Run: headless pygame with SDL's dummy video driver; simulated clock (each Clock.tick advances the game by its frame time, no real sleeping); random seed 0; keys injected as events and as key.get_pressed() state; no mouse input.
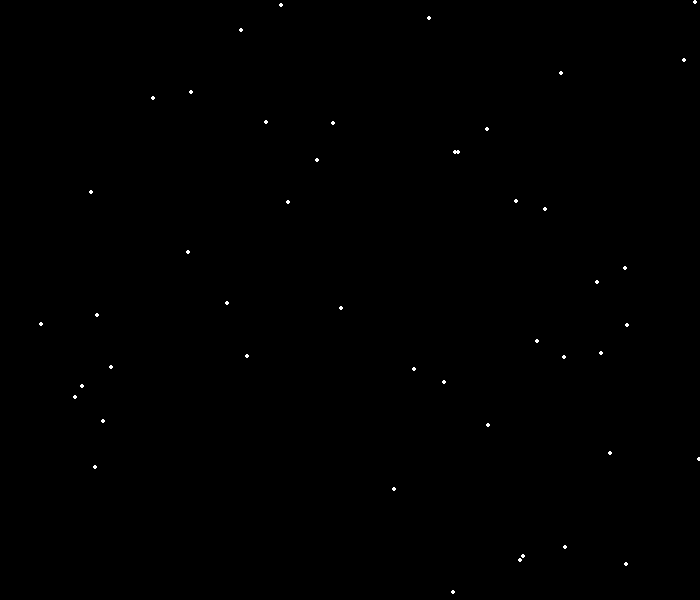
Frame 1 of 4 · flips 1–60 · no input
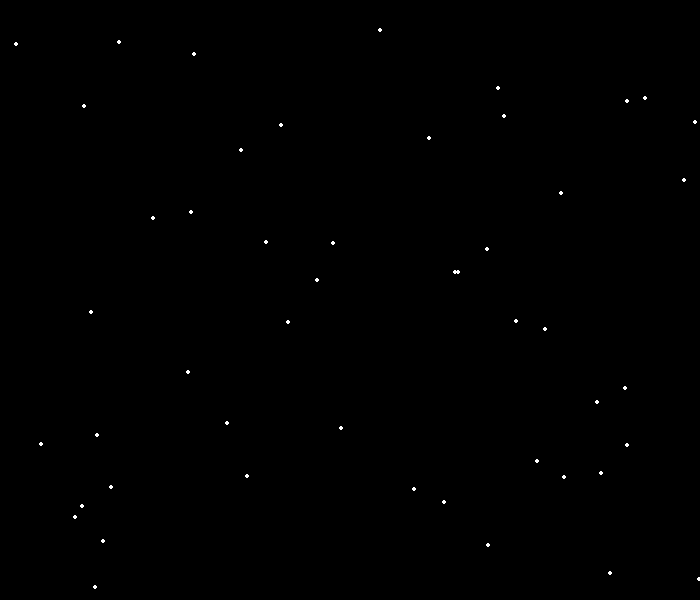
Frame 2 of 4 · flips 61–180 · tapped SPACE, RETURN · held RIGHT (→), D
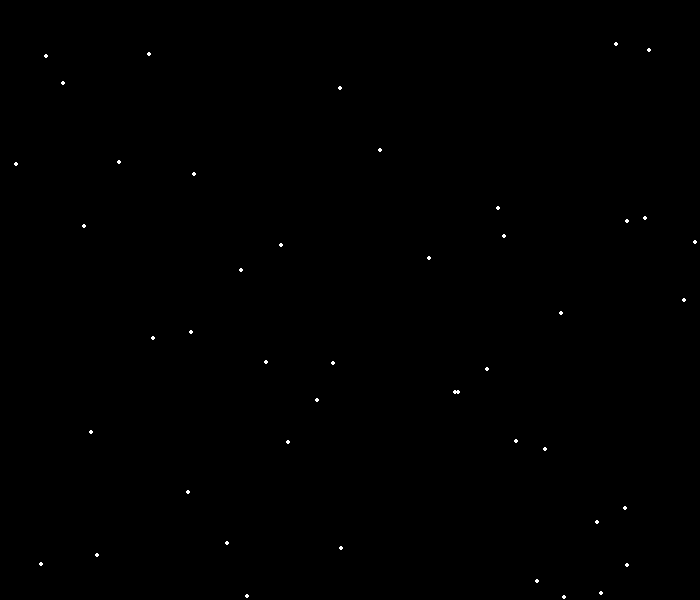
Frame 3 of 4 · flips 181–300 · held DOWN (↓), S
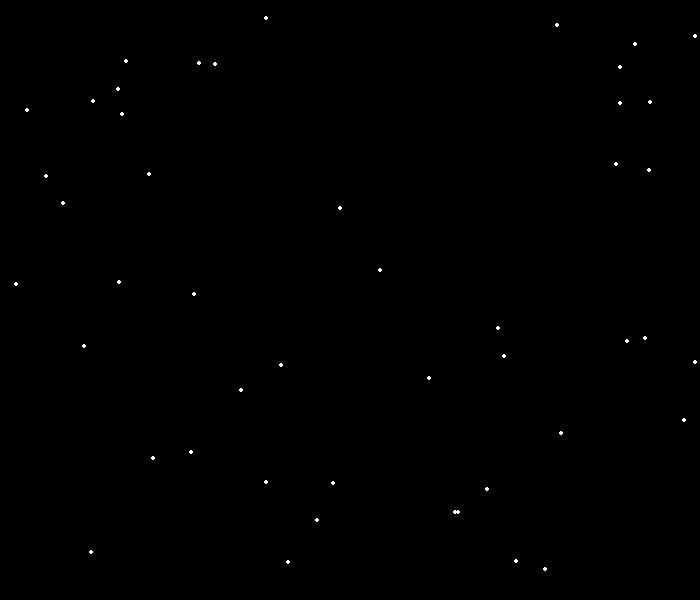
Frame 4 of 4 · flips 301–420 · held LEFT (←), A, UP (↑), W

The pygame program that drew these frames:

import pygame
import random

pygame.init()

color = [(0, 0, 0), (255, 255, 255)]
size = [700, 600]

screen = pygame.display.set_mode(size)
pygame.display.set_caption("Snow Animation")

snow_list = []
for i in range(50):
    x = random.randrange(0, size[0])
    y = random.randrange(0, size[1])
    snow_list.append([x, y])

radius = 2
done = False
clock = pygame.time.Clock()

while done == False:
    screen.fill(color[0])
    for event in pygame.event.get():
        if event.type == pygame.QUIT:
            done = True

    for i in range(len(snow_list)):
        pygame.draw.circle(screen, color[1], snow_list[i], radius)
        snow_list[i][1] += 1

        #Cheking if the snow flake has moved off bottom of the screen
        if snow_list[i][1] > size[1]:
            #Reset it to just above the top
            y = random.randrange(-50, -10)
            snow_list[i][1] = y
            # Give it a new x position
            x = random.randrange(0, size[0])
            snow_list[i][0] = x


    pygame.display.update()
    clock.tick(20)

pygame.quit()
